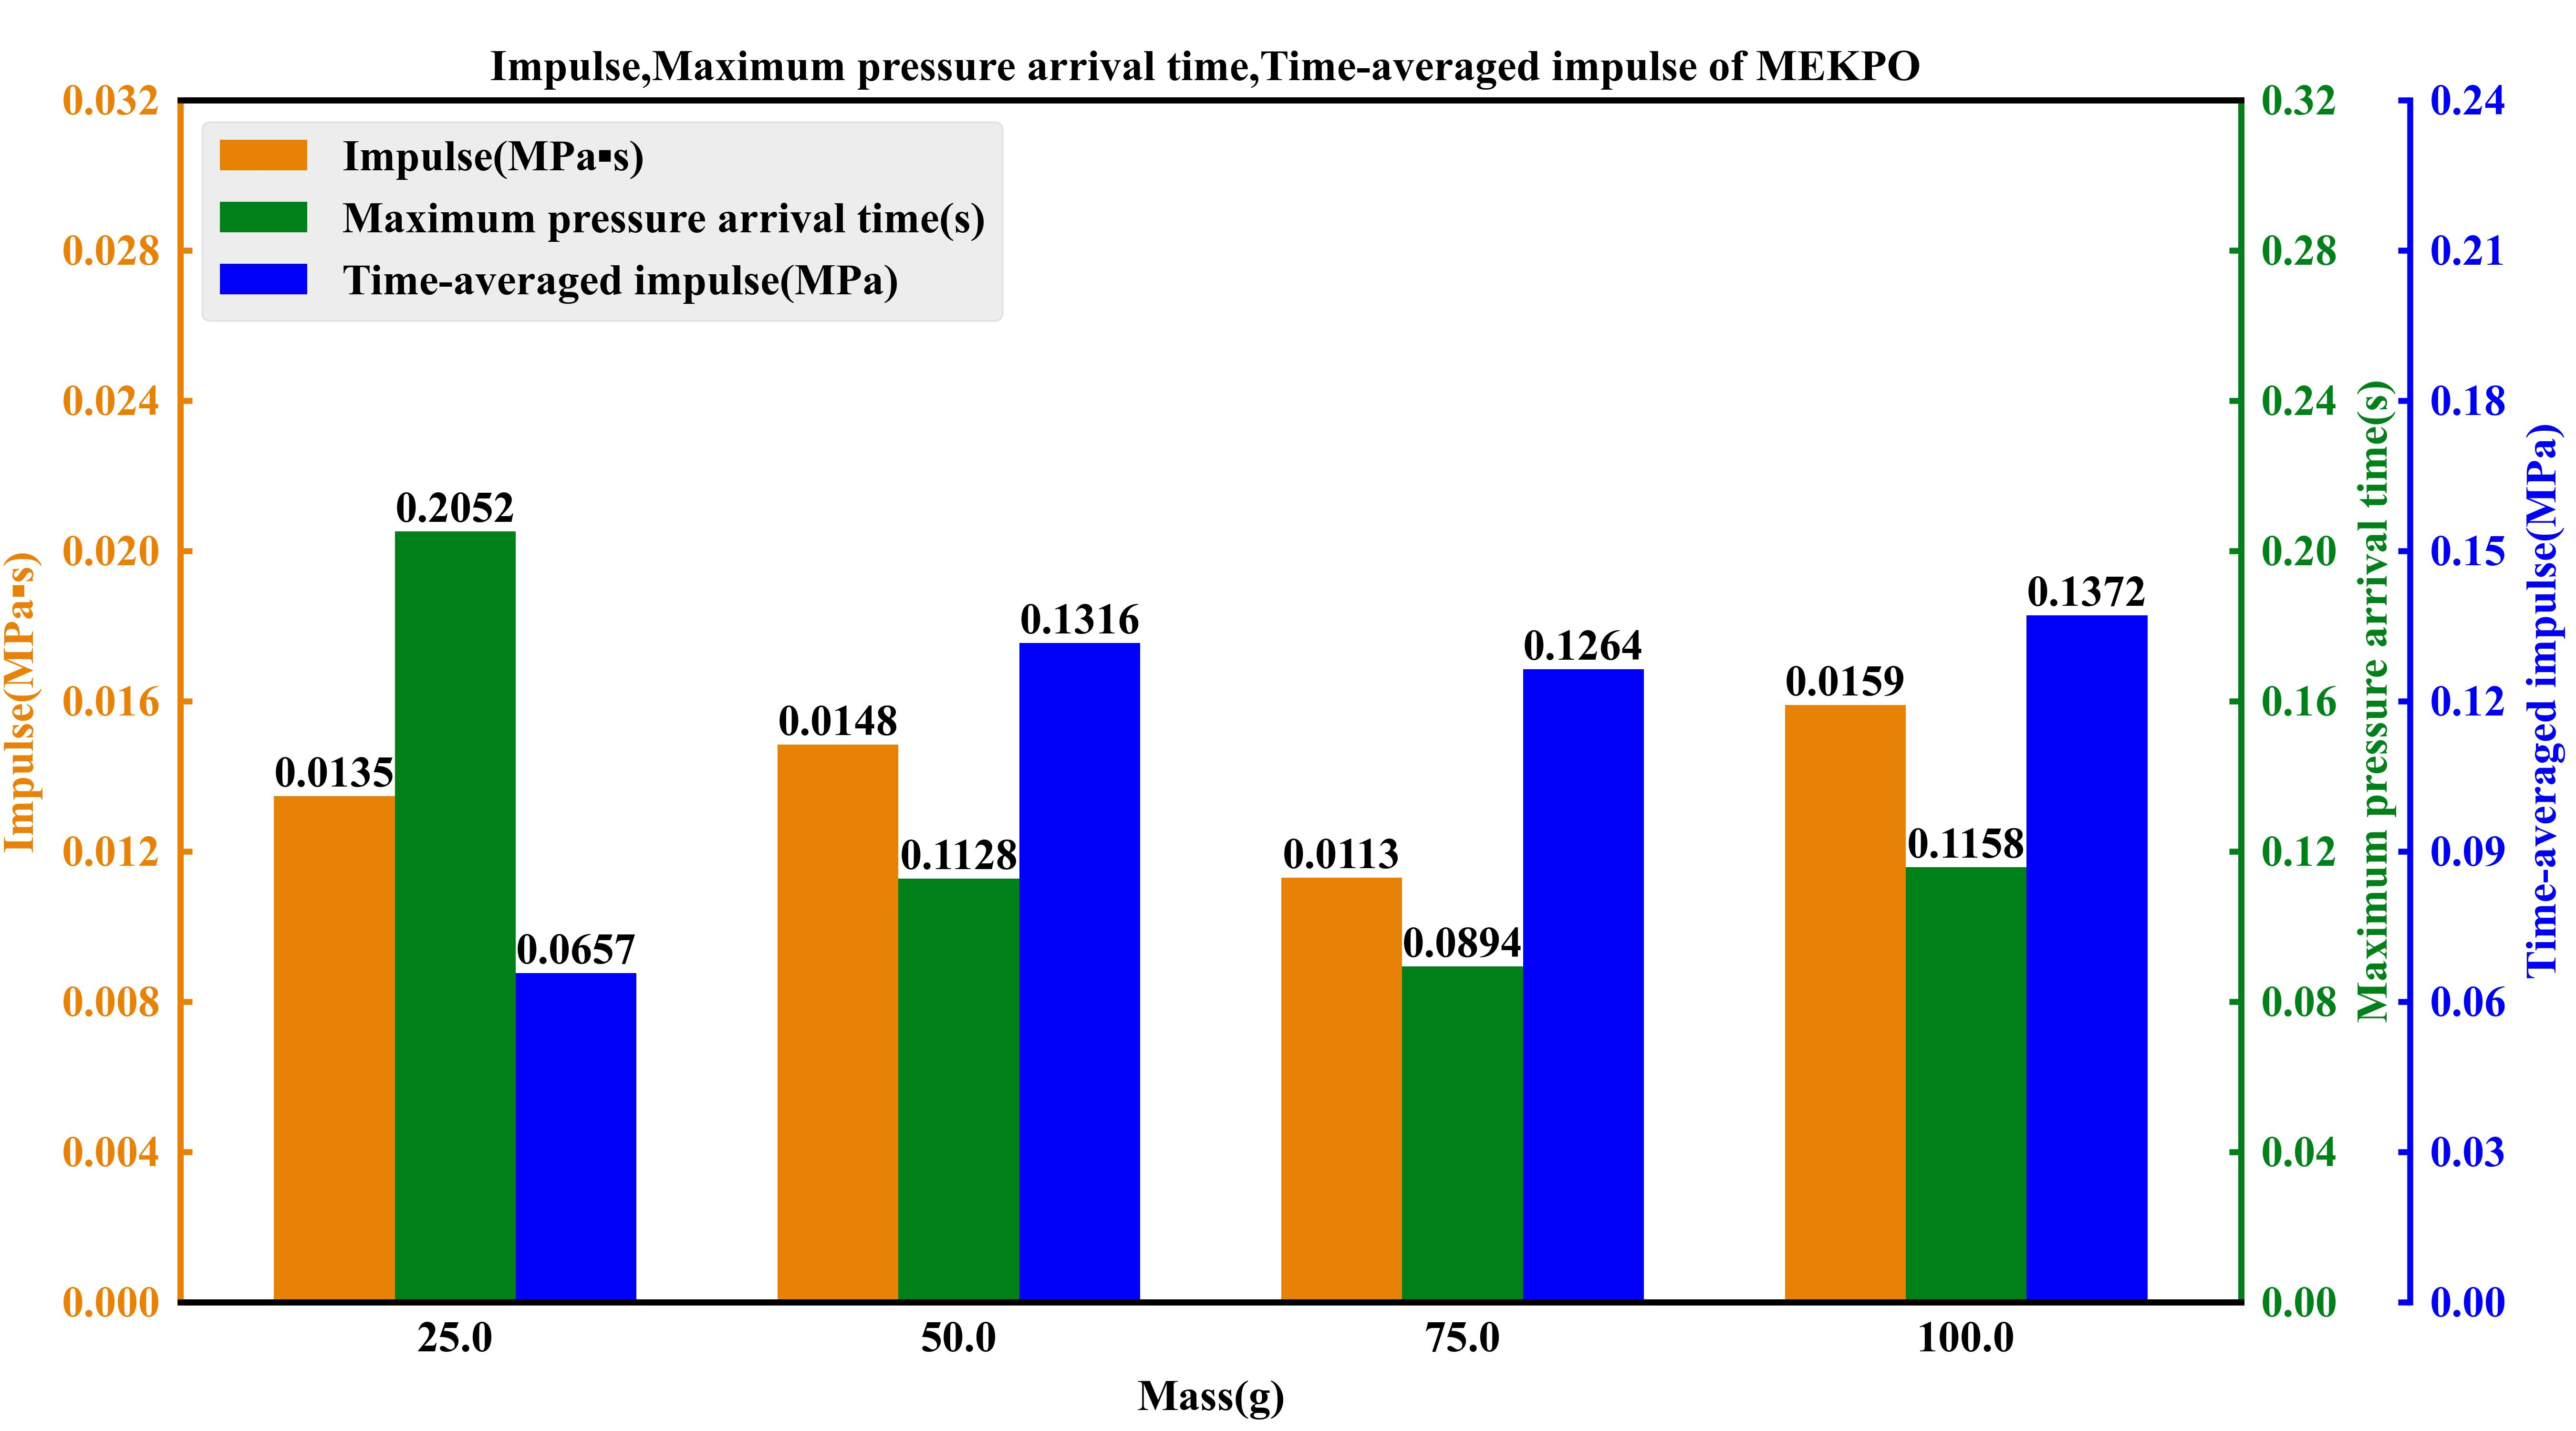

The file beside this chart, header and first rows:
mass, impulse_integral, impulse_time, impulse_pressure
25, 0.01347, 0.2052, 0.06568
50, 0.01485, 0.1128, 0.1316
75, 0.0113, 0.0894, 0.1264
100, 0.01589, 0.1158, 0.1372
